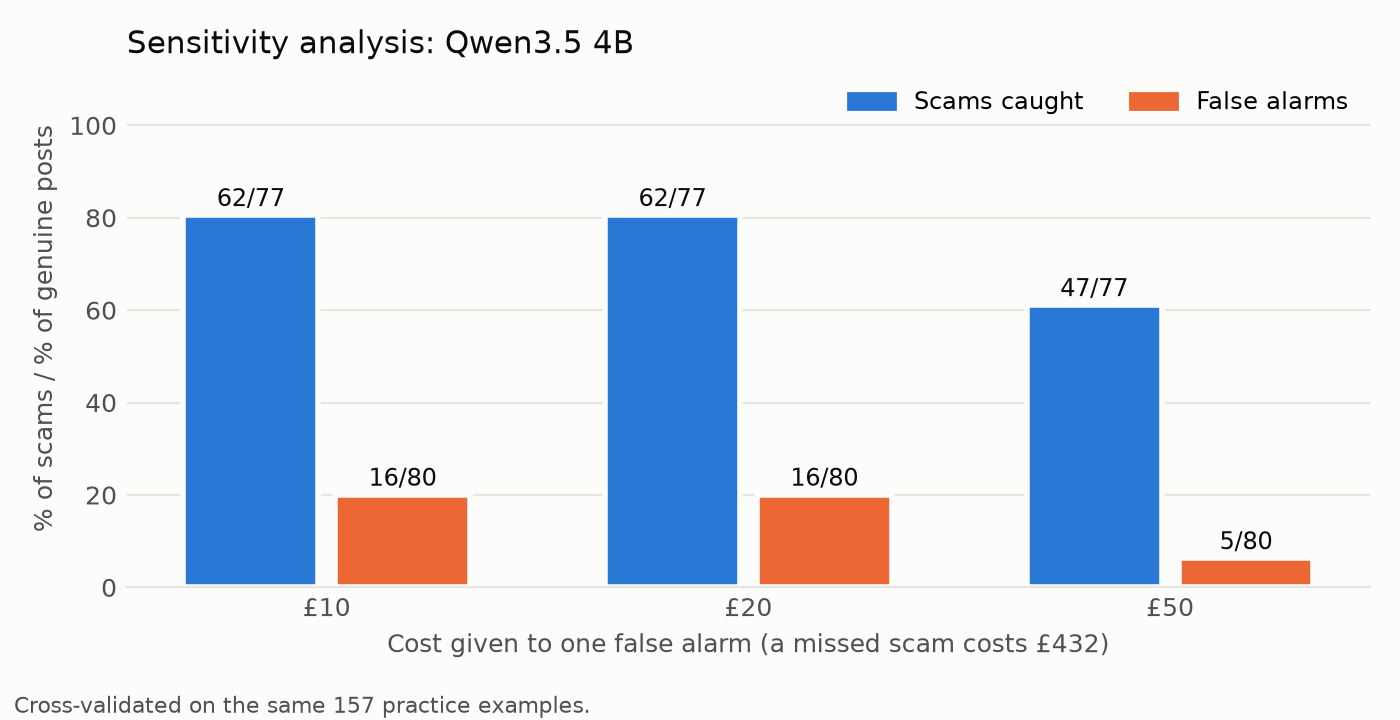

The file beside this chart, header and first rows:
false_alarm_cost_gbp, warning_level, scams_caught, scams_total, false_alarms, genuine_total, cost_per_check_gbp
10, 0.42, 62, 77, 16, 80, 6.11
20, 0.42, 62, 77, 16, 80, 8.01
50, 0.65, 47, 77, 5, 80, 11.38
